Run: headless pygame with SDL's dummy video driver; simulated clock (each Clock.tick advances the game by its frame time, no real sleeping); random seed 0; keys injected as events and as key.get_pressed() state; no mouse input.
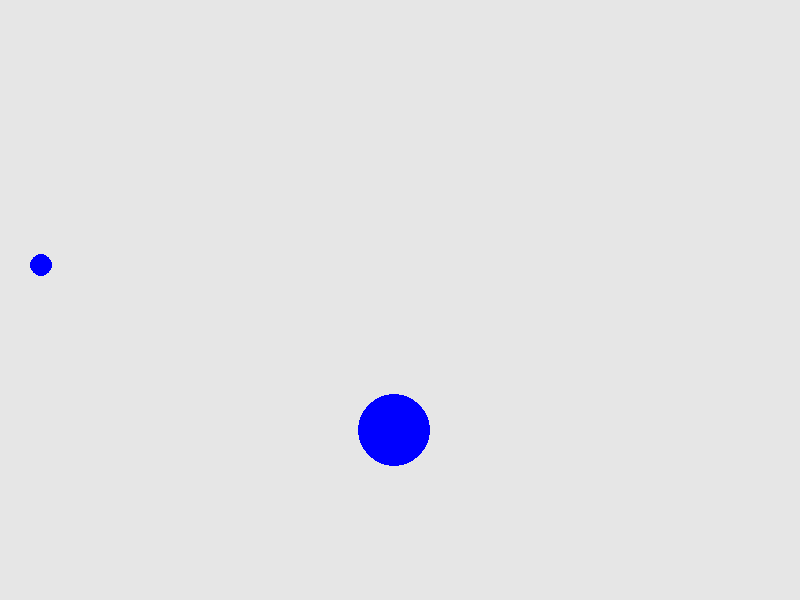
Frame 1 of 4 · flips 1–60 · no input
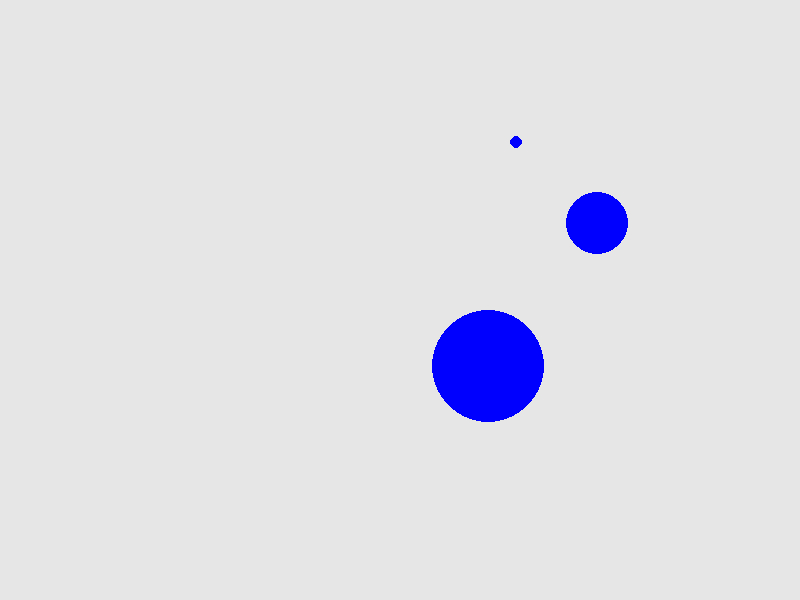
Frame 2 of 4 · flips 61–180 · tapped SPACE, RETURN · held RIGHT (→), D
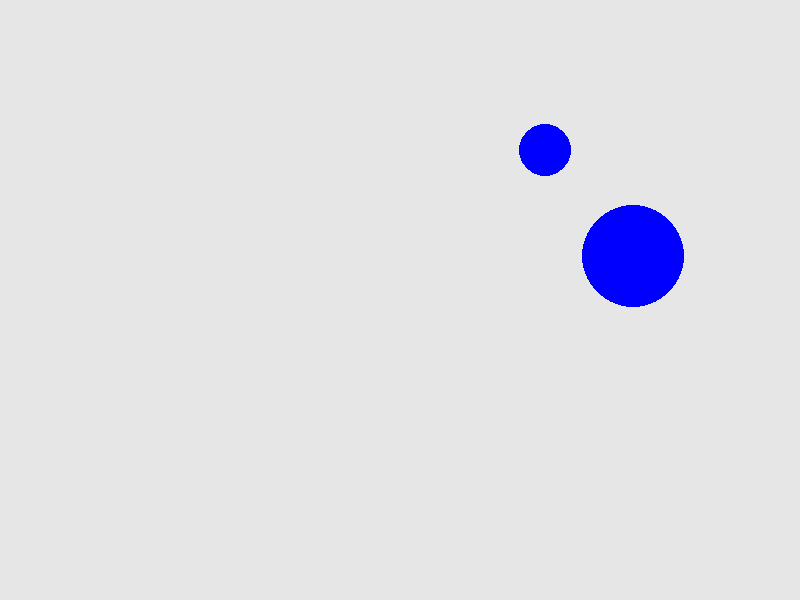
Frame 3 of 4 · flips 181–300 · held DOWN (↓), S
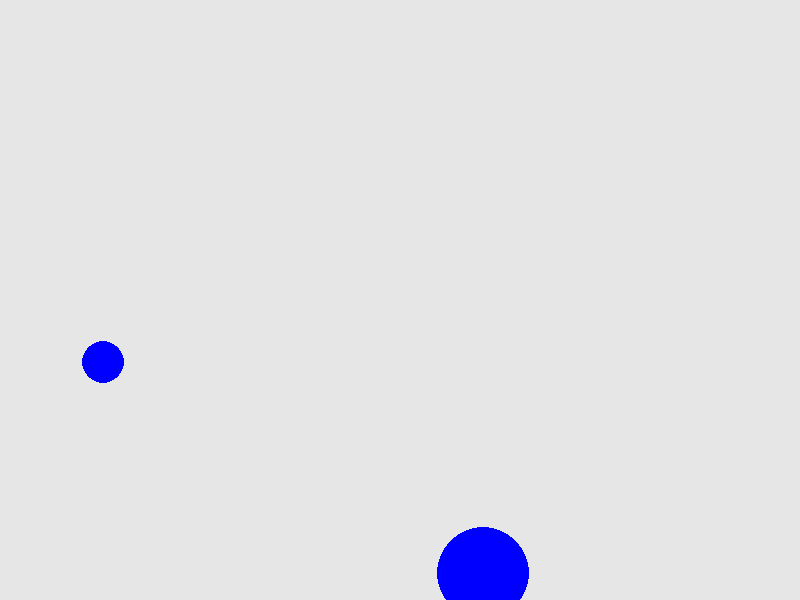
Frame 4 of 4 · flips 301–420 · held LEFT (←), A, UP (↑), W

The pygame program that drew these frames:

import random
import sys

import pygame


class Raindrop:
    __slots__ = ["x", "y", "radius"]

    def __init__(self, x, y):
        self.x = x
        self.y = y
        self.radius = 1

    def draw(self, window):
        pygame.draw.circle(window, (0, 0, 255), (self.x, self.y), self.radius)

    def update(self):
        self.radius += 1


class RaindropsManager:
    RAIN_RATE = 400
    MAX_RADIUS = 60

    def __init__(self):
        pygame.init()
        self.width = 800
        self.height = 600
        self.window = pygame.display.set_mode((self.width, self.height))
        pygame.display.set_caption("Raindrops")
        self.clock = pygame.time.Clock()
        self.raindrops = []
        self.last_drop_time = pygame.time.get_ticks()
        self.running = True

    def add_raindrop(self):
        x = random.randint(0, self.width)
        y = random.randint(0, self.height)
        self.raindrops.append(Raindrop(x, y))

    def check_events(self):
        for event in pygame.event.get():
            if event.type == pygame.QUIT:
                self.running = False

    def update_raindrops(self):
        current_time = pygame.time.get_ticks()

        if current_time - self.last_drop_time >= self.RAIN_RATE:
            self.add_raindrop()
            self.last_drop_time = current_time

        for raindrop in self.raindrops:
            raindrop.update()

        self.raindrops = [
            raindrop for raindrop in self.raindrops
            if raindrop.radius <= self.MAX_RADIUS
        ]

    def draw(self):
        self.window.fill((230, 230, 230))

        for raindrop in self.raindrops:
            raindrop.draw(self.window)

        pygame.display.update()

    def run(self):
        while self.running:
            self.check_events()
            self.update_raindrops()
            self.draw()
            self.clock.tick(60)

        pygame.quit()
        sys.exit()


manager = RaindropsManager()
manager.run()
